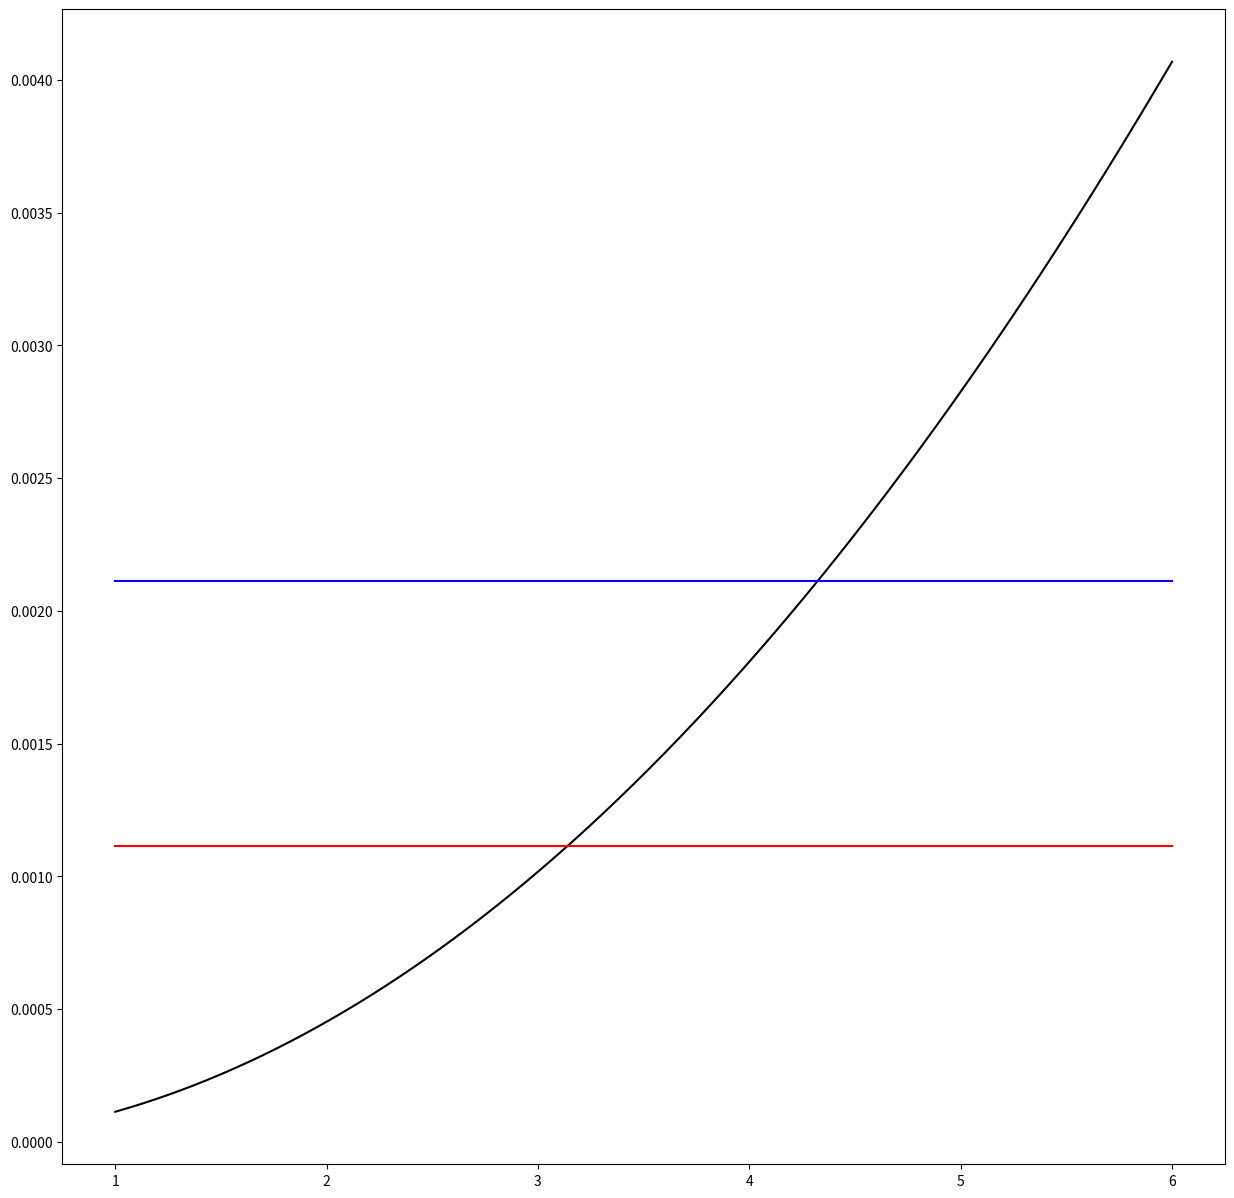

Here is the Python script that generated this plot:
# -*- coding: utf-8 -*-
"""
Created on Mon Apr  4 16:09:13 2022

@author: ismae
"""
import numpy as np
import matplotlib.pyplot as plt

c = 299792458 #m/s
eps= 8.8541878128e-12 #F/m
e=1.60217662e-19 #C
u=1.66053906660e-27 #Kg
m_e= 9.10938356e-31 #kg
KB = 1.38064852e-23 #J/K 
h = 6.626176e-34 #J s 
hbar = 1.0545718e-34
m_n = 1.00866491588

def v(l):
    return h/(m_n*u*l)*1e9
def Dy(l):
    return 1/2*9.8*(1.9)**2/v(l)**2

v_max = h/(m_n*u*2)*1e9
xplt=np.linspace(1, 6, 1000)
fig = plt.figure(figsize=(15,15))
ax = fig.add_subplot(111)
#ax.plot(xplt, h/(m_n*u*xplt)*1e9, "ro")
ax.plot(xplt,Dy(xplt), "k-")
ax.plot(xplt,Dy(1)+0.002+0*xplt, "b-")
ax.plot(xplt,Dy(1)+0.001+0*xplt, "r-")